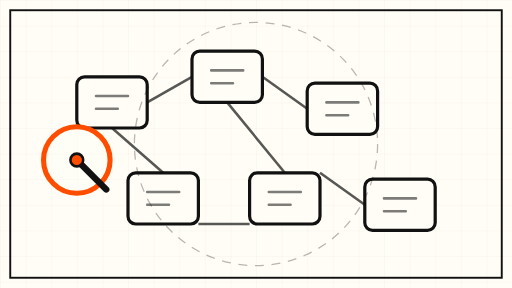
t = 0.00 s
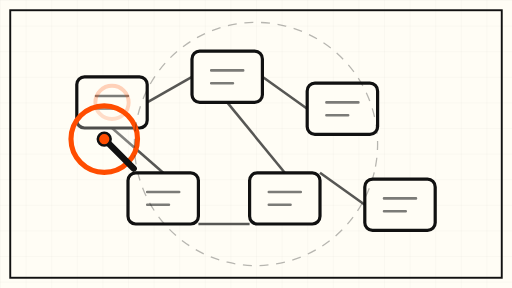
t = 2.25 s
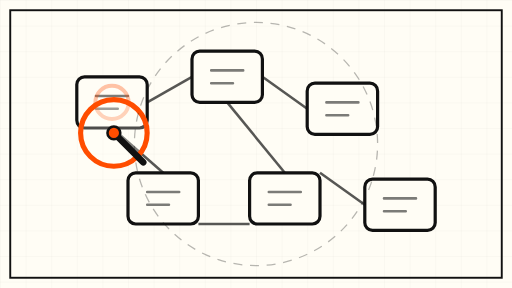
t = 3.00 s
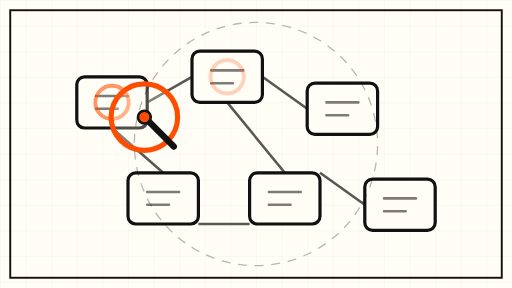
t = 5.25 s
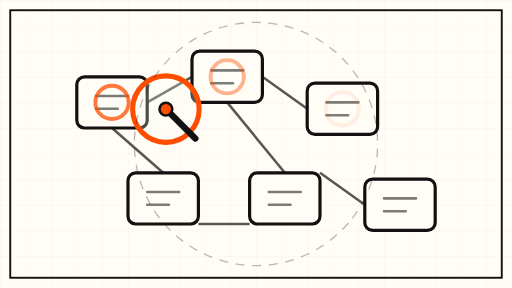
t = 6.75 s
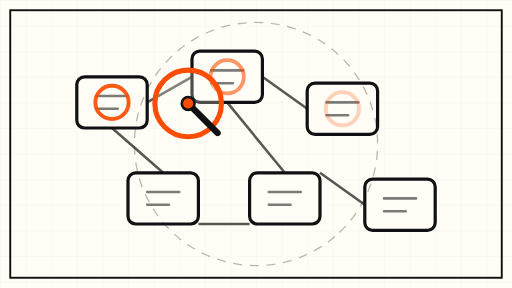
t = 8.25 s

The animated SVG that drew these frames (rendered in a browser with its animation timeline set to each time). Animation: 10 SMIL elements (animate=6,animateMotion=3,animateTransform=1); frames cover the first 8.25 s, repeats indefinitely.

<svg xmlns="http://www.w3.org/2000/svg" viewBox="0 0 800 450" width="800" height="450" role="img" aria-label="Abstract animation of an auditor's lens scanning a cluster of cloud services">
  <defs>
    <pattern id="agrid" width="40" height="40" patternUnits="userSpaceOnUse">
      <path d="M40 0 H0 V40" fill="none" stroke="#111111" stroke-width="1" opacity="0.08"/>
    </pattern>
  </defs>

  <!-- cream background + fine grid -->
  <rect x="0" y="0" width="800" height="450" fill="#FFFDF5"/>
  <rect x="0" y="0" width="800" height="450" fill="url(#agrid)"/>

  <!-- outer brutalist frame -->
  <rect x="16" y="16" width="768" height="418" fill="none" stroke="#111111" stroke-width="3"/>

  <!-- cloud-service cluster: thick-bordered nodes wired together -->
  <g fill="#FFFDF5" stroke="#111111" stroke-width="5">
    <rect x="120" y="120" width="110" height="80" rx="12"/>
    <rect x="300" y="80" width="110" height="80" rx="12"/>
    <rect x="480" y="130" width="110" height="80" rx="12"/>
    <rect x="200" y="270" width="110" height="80" rx="12"/>
    <rect x="390" y="270" width="110" height="80" rx="12"/>
    <rect x="570" y="280" width="110" height="80" rx="12"/>
  </g>
  <g fill="none" stroke="#111111" stroke-width="4" opacity="0.7">
    <path d="M230 160 L300 120"/>
    <path d="M410 120 L480 170"/>
    <path d="M175 200 L255 270"/>
    <path d="M355 160 L445 270"/>
    <path d="M500 270 L570 320"/>
    <path d="M310 350 L390 350"/>
  </g>
  <!-- inner detail marks on nodes -->
  <g stroke="#111111" stroke-width="4" stroke-linecap="round" opacity="0.55">
    <path d="M150 150 h50 M150 170 h34"/>
    <path d="M330 110 h50 M330 130 h34"/>
    <path d="M510 160 h50 M510 180 h34"/>
    <path d="M230 300 h50 M230 320 h34"/>
    <path d="M420 300 h50 M420 320 h34"/>
    <path d="M600 310 h50 M600 330 h34"/>
  </g>

  <!-- audit pass indicators: orange rings that blink slowly in sequence -->
  <g fill="none" stroke="#FF4D00" stroke-width="6">
    <circle cx="175" cy="160" r="26" opacity="0">
      <animate attributeName="opacity" values="0;1;0" dur="18s" begin="0s" repeatCount="indefinite"/>
    </circle>
    <circle cx="355" cy="120" r="26" opacity="0">
      <animate attributeName="opacity" values="0;1;0" dur="18s" begin="3s" repeatCount="indefinite"/>
    </circle>
    <circle cx="535" cy="170" r="26" opacity="0">
      <animate attributeName="opacity" values="0;1;0" dur="18s" begin="6s" repeatCount="indefinite"/>
    </circle>
    <circle cx="255" cy="310" r="26" opacity="0">
      <animate attributeName="opacity" values="0;1;0" dur="18s" begin="9s" repeatCount="indefinite"/>
    </circle>
    <circle cx="445" cy="310" r="26" opacity="0">
      <animate attributeName="opacity" values="0;1;0" dur="18s" begin="12s" repeatCount="indefinite"/>
    </circle>
    <circle cx="625" cy="320" r="26" opacity="0">
      <animate attributeName="opacity" values="0;1;0" dur="18s" begin="15s" repeatCount="indefinite"/>
    </circle>
  </g>

  <!-- auditor's magnifying lens drifting slowly across the cluster -->
  <g>
    <circle cx="0" cy="0" r="52" fill="#FFFDF5" fill-opacity="0.25" stroke="#FF4D00" stroke-width="8">
      <animateMotion dur="26s" repeatCount="indefinite" path="M120 250 C 260 130, 420 130, 540 220 C 620 280, 640 300, 660 330"/>
    </circle>
    <line x1="0" y1="0" x2="46" y2="46" stroke="#111111" stroke-width="10" stroke-linecap="round">
      <animateMotion dur="26s" repeatCount="indefinite" path="M120 250 C 260 130, 420 130, 540 220 C 620 280, 640 300, 660 330"/>
    </line>
    <circle cx="0" cy="0" r="10" fill="#FF4D00" stroke="#111111" stroke-width="4">
      <animateMotion dur="26s" repeatCount="indefinite" path="M120 250 C 260 130, 420 130, 540 220 C 620 280, 640 300, 660 330"/>
    </circle>
  </g>

  <!-- slow rotating dashed audit ring around the whole cluster -->
  <g transform="translate(400 225)">
    <circle cx="0" cy="0" r="190" fill="none" stroke="#111111" stroke-width="2" stroke-dasharray="14 12" opacity="0.3">
      <animateTransform attributeName="transform" type="rotate" from="0" to="360" dur="60s" repeatCount="indefinite"/>
    </circle>
  </g>
</svg>
